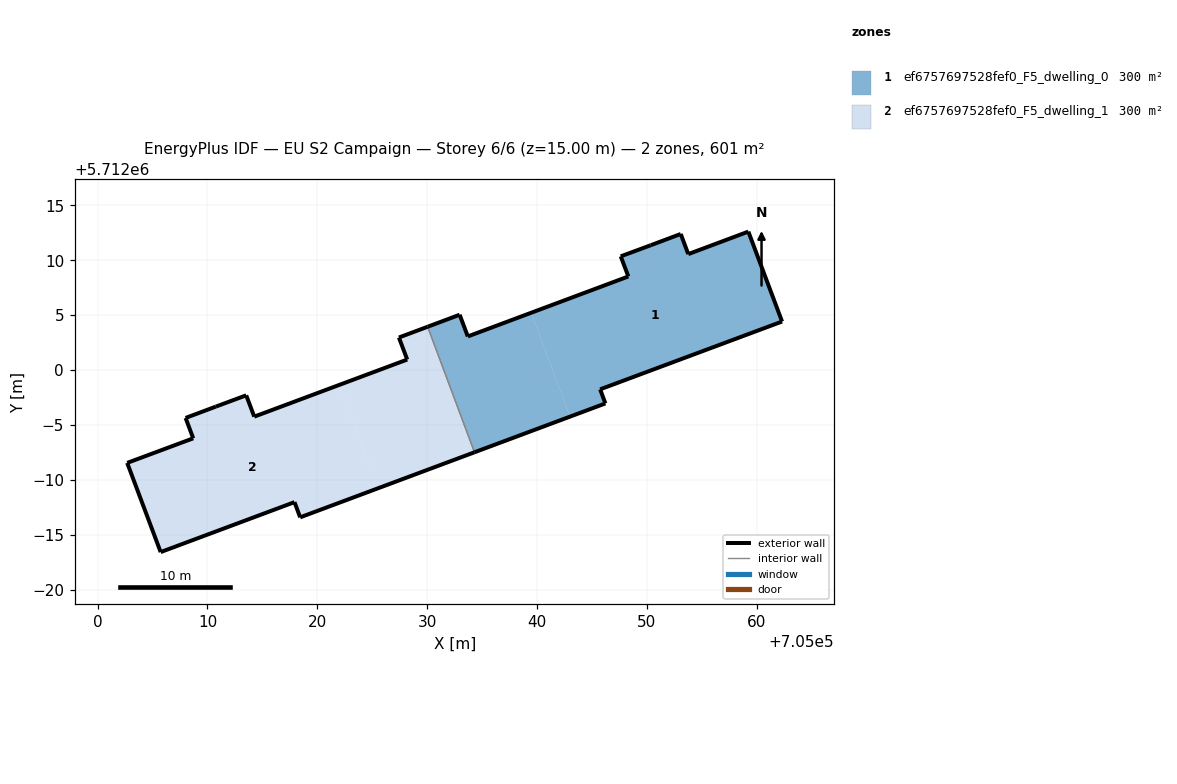
=== STOREY PLAN SPEC (per zone: floor XY polygon, exterior-wall plan segments, windows/doors) ===
zone 1: ef6757697528fef0_F5_dwelling_0  (300.5 m²)
  floor: (705062.30, 5712004.42) (705059.23, 5712012.60) (705053.76, 5712010.56) (705053.07, 5712012.39) (705050.34, 5712011.36) (705047.61, 5712010.35) (705048.30, 5712008.52) (705039.47, 5712005.22) (705042.99, 5711995.76) (705046.21, 5711996.96) (705045.74, 5711998.25)
  floor: (705042.99, 5711995.76) (705039.47, 5712005.22) (705033.69, 5712003.06) (705032.95, 5712005.04) (705030.04, 5712003.95) (705034.30, 5711992.52)
  exterior wall: (705048.30, 5712008.52) – (705047.61, 5712010.35)  [2.0 m]
  exterior wall: (705047.61, 5712010.35) – (705050.34, 5712011.36)  [2.9 m]
  exterior wall: (705050.34, 5712011.36) – (705053.07, 5712012.39)  [2.9 m]
  exterior wall: (705053.07, 5712012.39) – (705053.76, 5712010.56)  [2.0 m]
  exterior wall: (705053.76, 5712010.56) – (705059.23, 5712012.60)  [5.8 m]
  exterior wall: (705059.23, 5712012.60) – (705062.30, 5712004.42)  [8.7 m]
  exterior wall: (705062.30, 5712004.42) – (705045.74, 5711998.25)  [17.7 m]
  exterior wall: (705045.74, 5711998.25) – (705046.21, 5711996.96)  [1.4 m]
  exterior wall: (705046.21, 5711996.96) – (705034.30, 5711992.52)  [12.7 m]
  exterior wall: (705030.04, 5712003.95) – (705032.95, 5712005.04)  [3.1 m]
  exterior wall: (705032.95, 5712005.04) – (705033.69, 5712003.06)  [2.1 m]
  exterior wall: (705033.69, 5712003.06) – (705048.30, 5712008.52)  [15.6 m]
  interior walls: 1
zone 2: ef6757697528fef0_F5_dwelling_1  (300.5 m²)
  floor: (705034.30, 5711992.52) (705030.04, 5712003.95) (705027.42, 5712002.96) (705028.18, 5712000.96) (705022.01, 5711998.66) (705025.52, 5711989.24)
  floor: (705025.52, 5711989.24) (705022.01, 5711998.66) (705014.26, 5711995.76) (705013.53, 5711997.70) (705010.77, 5711996.68) (705008.01, 5711995.64) (705008.70, 5711993.79) (705002.69, 5711991.55) (705005.74, 5711983.44) (705017.92, 5711987.98) (705018.44, 5711986.60)
  exterior wall: (705010.77, 5711996.68) – (705013.53, 5711997.70)  [2.9 m]
  exterior wall: (705013.53, 5711997.70) – (705014.26, 5711995.76)  [2.1 m]
  exterior wall: (705014.26, 5711995.76) – (705028.18, 5712000.96)  [14.9 m]
  exterior wall: (705028.18, 5712000.96) – (705027.42, 5712002.96)  [2.1 m]
  exterior wall: (705027.42, 5712002.96) – (705030.04, 5712003.95)  [2.8 m]
  exterior wall: (705034.30, 5711992.52) – (705018.44, 5711986.60)  [16.9 m]
  exterior wall: (705018.44, 5711986.60) – (705017.92, 5711987.98)  [1.5 m]
  exterior wall: (705017.92, 5711987.98) – (705005.74, 5711983.44)  [13.0 m]
  exterior wall: (705005.74, 5711983.44) – (705002.69, 5711991.55)  [8.7 m]
  exterior wall: (705002.69, 5711991.55) – (705008.70, 5711993.79)  [6.4 m]
  exterior wall: (705008.70, 5711993.79) – (705008.01, 5711995.64)  [2.0 m]
  exterior wall: (705008.01, 5711995.64) – (705010.77, 5711996.68)  [2.9 m]
  interior walls: 1

=== DERIVED (storey summary) ===
Building: EU S2 Campaign
Storey: 6 of 6  (floor level z = 15.00 m)
Storey gross floor area: 601.0 m²
Zones on this storey: 2
  - ef6757697528fef0_F5_dwelling_0: floor 300.5 m²; exterior wall 76.9 m (230.7 m²); WWR 0.0%
  - ef6757697528fef0_F5_dwelling_1: floor 300.5 m²; exterior wall 76.2 m (228.7 m²); WWR 0.0%
Zone adjacency (shared interzone walls):
  - ef6757697528fef0_F5_dwelling_0 ↔ ef6757697528fef0_F5_dwelling_1